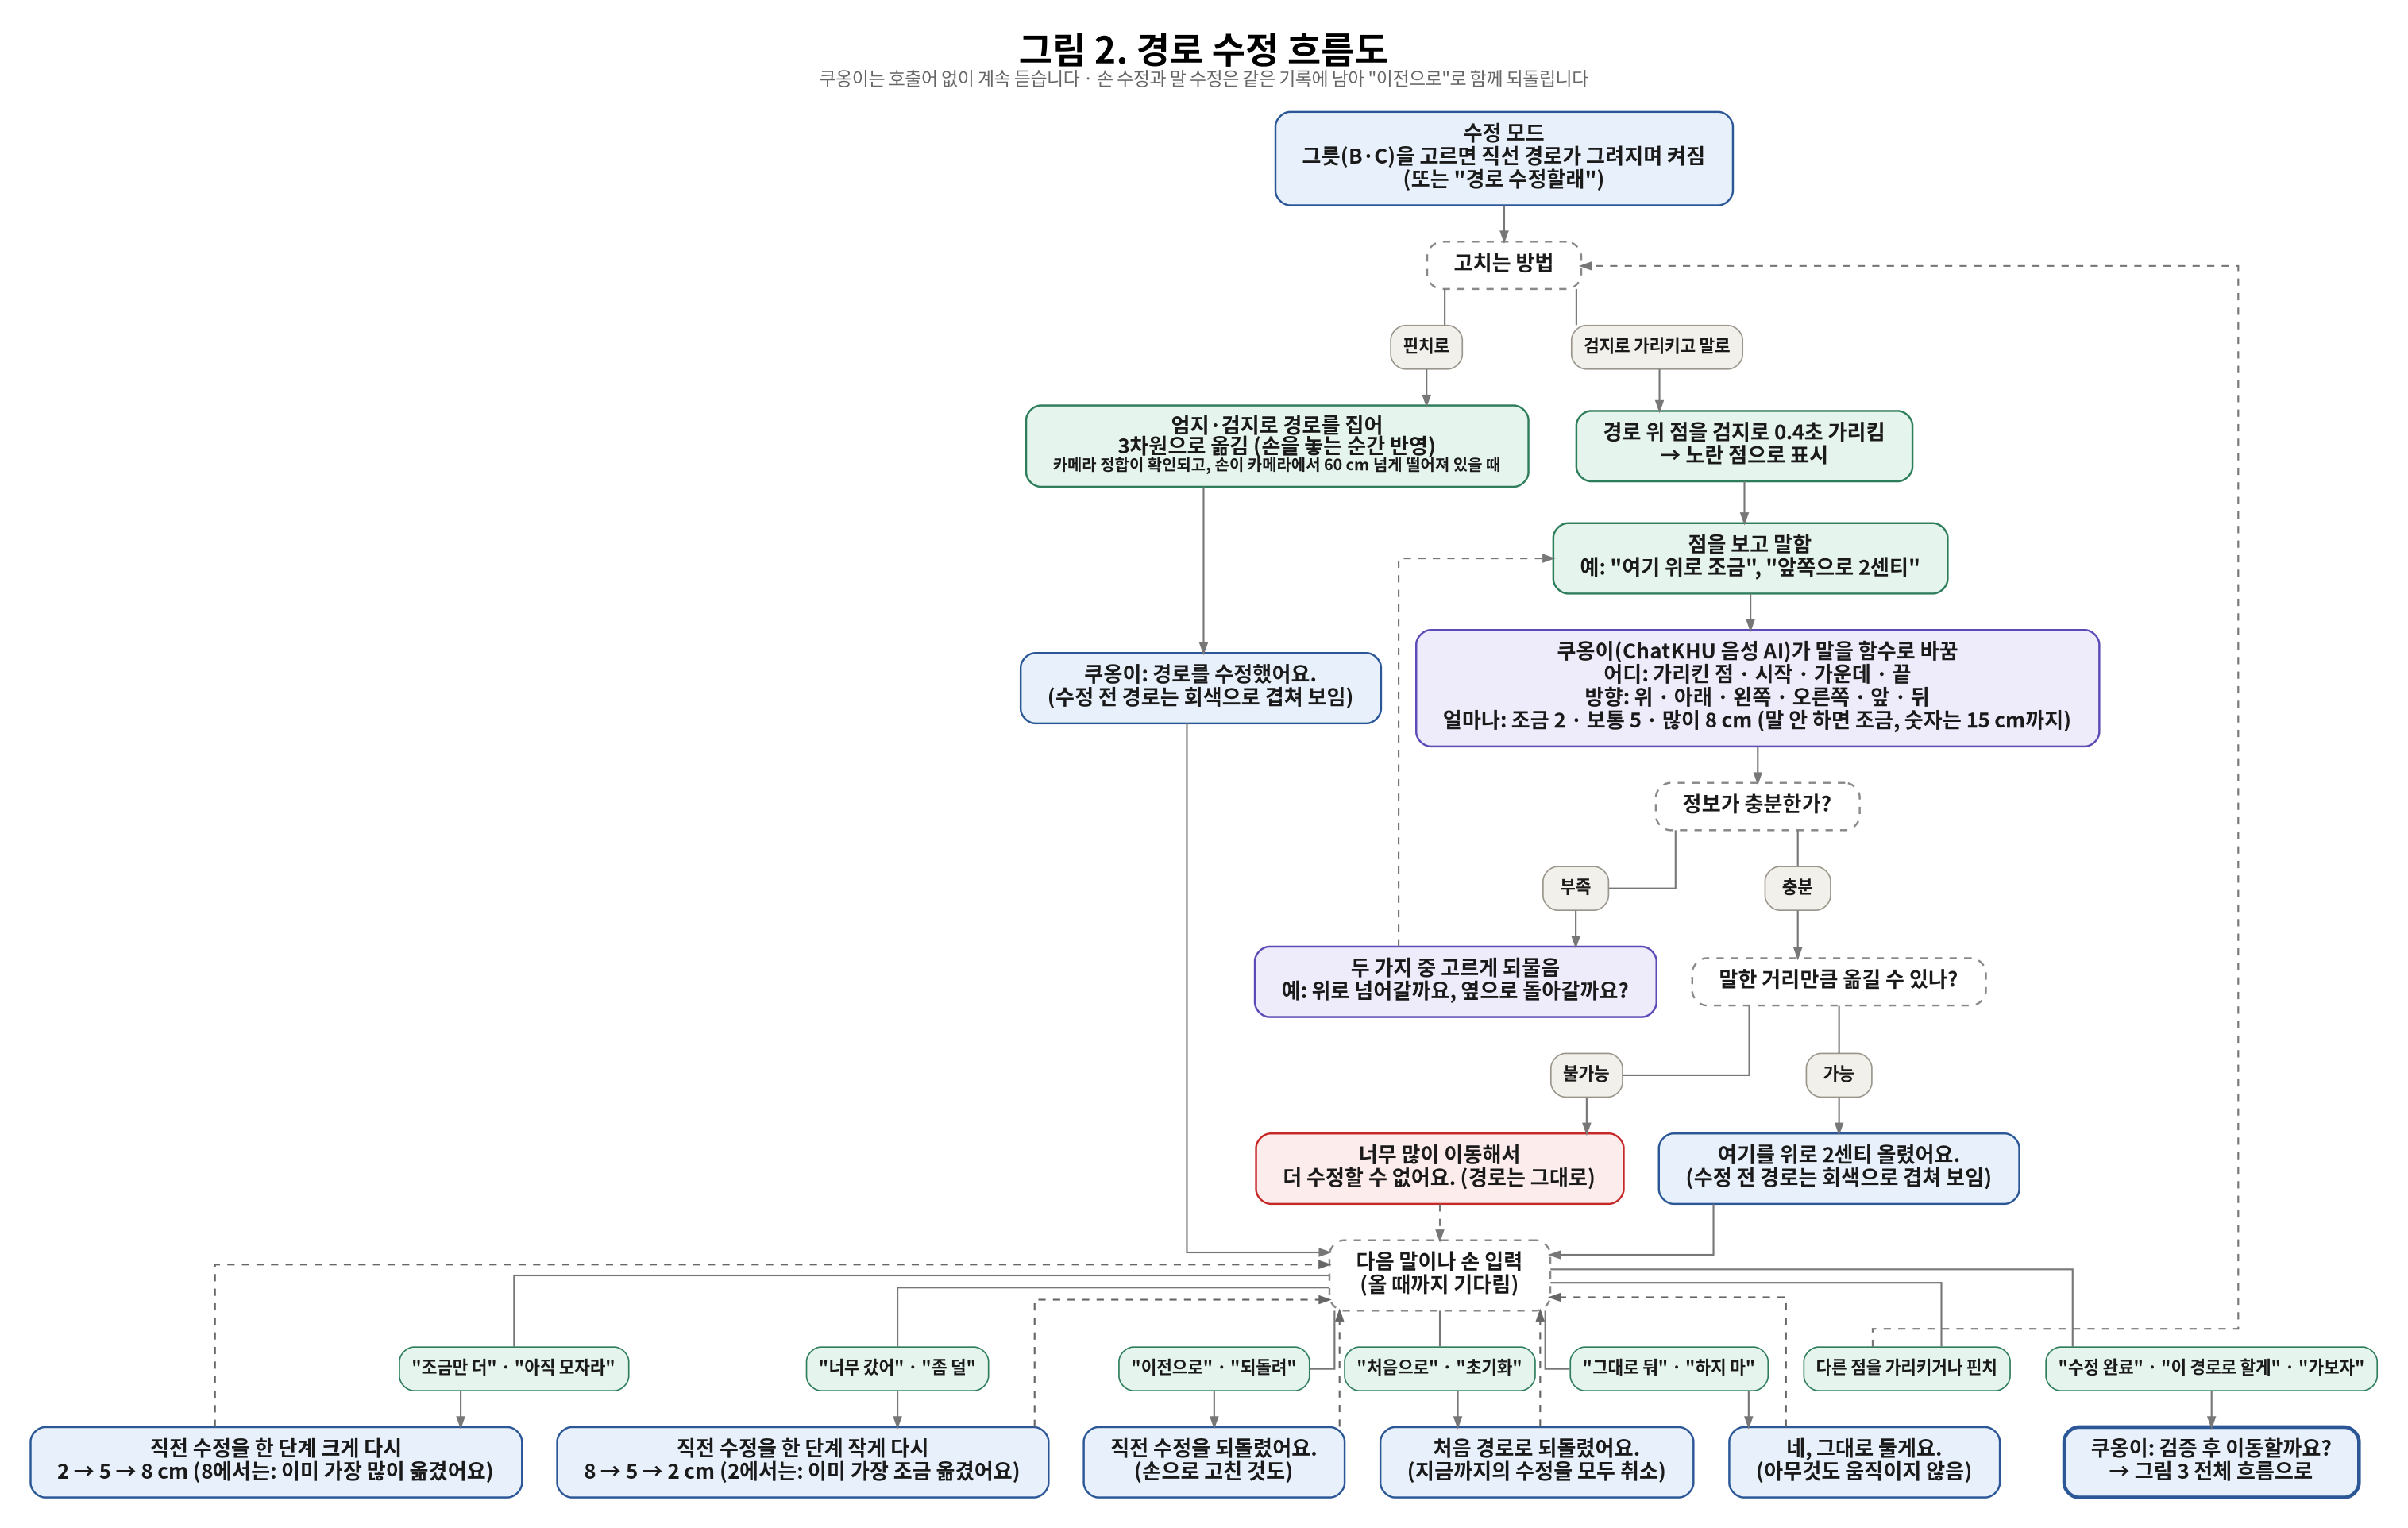

The Python source for this figure:
"""그림 2. 경로 수정 흐름도. 실행: python3 docs/figures/fig2_edit_flow.py  (graphviz dot 필요)

근거: voice/prompts/system_v8.md(수정에 필요한 정보, 되묻기, 직전 수정 이어 말하기, 결과 문장),
voice/tools.py(함수·거리 단계 2/5/8 cm, 최대 15 cm), voice/sim_link.py(adjust_amount, 손 수정 알림, too_far),
mujoco_sim/src/pinch_sim/hand_input.py(검지 0.4초 = 점 고르기, 핀치 = 3차원 옮기기, 놓으면 반영),
mujoco_sim/src/pinch_sim/session.py(edit_nudge: 말한 거리만큼 못 옮기면 바꾸지 않음), voice/config.yaml(호출어 없음).
"""
from _style import FONT, GRAY, dot_header, dot_png, pill, style

SRC = f"""digraph G {{
{dot_header("TB", nodesep=0.40, ranksep=0.42)}
  labelloc=t; label=<<FONT POINT-SIZE="30"><B>그림 2. 경로 수정 흐름도</B></FONT><BR/><FONT POINT-SIZE="15" COLOR="{GRAY}">쿠옹이는 호출어 없이 계속 듣습니다 · 손 수정과 말 수정은 같은 기록에 남아 &quot;이전으로&quot;로 함께 되돌립니다</FONT><BR/> >;

  start [label="수정 모드\\n그릇(B·C)을 고르면 직선 경로가 그려지며 켜짐\\n(또는 &quot;경로 수정할래&quot;)", {style("algo")}];
  how   [label="고치는 방법", {style("dec", dashed=True)}];
  p_pinch [label="핀치로", {pill()}];   p_point [label="검지로 가리키고 말로", {pill()}];

  pinch1 [label=<엄지·검지로 경로를 집어<BR/>3차원으로 옮김 (손을 놓는 순간 반영)<BR/><FONT POINT-SIZE="13">카메라 정합이 확인되고, 손이 카메라에서 60 cm 넘게 떨어져 있을 때</FONT>>, {style("user")}];
  pinch2 [label="쿠옹이: 경로를 수정했어요.\\n(수정 전 경로는 회색으로 겹쳐 보임)", {style("algo")}];

  point1 [label="경로 위 점을 검지로 0.4초 가리킴\\n→ 노란 점으로 표시", {style("user")}];
  say    [label="점을 보고 말함\\n예: &quot;여기 위로 조금&quot;, &quot;앞쪽으로 2센티&quot;", {style("user")}];
  judge  [label="쿠옹이(ChatKHU 음성 AI)가 말을 함수로 바꿈\\n어디: 가리킨 점 · 시작 · 가운데 · 끝\\n방향: 위 · 아래 · 왼쪽 · 오른쪽 · 앞 · 뒤\\n얼마나: 조금 2 · 보통 5 · 많이 8 cm (말 안 하면 조금, 숫자는 15 cm까지)", {style("ai")}];
  enough [label="정보가 충분한가?", {style("dec", dashed=True)}];
  ask    [label="두 가지 중 고르게 되물음\\n예: 위로 넘어갈까요, 옆으로 돌아갈까요?", {style("ai")}];
  can    [label="말한 거리만큼 옮길 수 있나?", {style("dec", dashed=True)}];
  far    [label="너무 많이 이동해서\\n더 수정할 수 없어요. (경로는 그대로)", {style("warn")}];
  moved  [label="여기를 위로 2센티 올렸어요.\\n(수정 전 경로는 회색으로 겹쳐 보임)", {style("algo")}];
  p_short [label="부족", {pill()}]; p_ok [label="충분", {pill()}]; p_no [label="불가능", {pill()}]; p_yes [label="가능", {pill()}];

  next [label="다음 말이나 손 입력\\n(올 때까지 기다림)", {style("dec", dashed=True)}];
  s_more [label="&quot;조금만 더&quot; · &quot;아직 모자라&quot;", {pill("user")}];
  s_less [label="&quot;너무 갔어&quot; · &quot;좀 덜&quot;", {pill("user")}];
  s_undo [label="&quot;이전으로&quot; · &quot;되돌려&quot;", {pill("user")}];
  s_reset [label="&quot;처음으로&quot; · &quot;초기화&quot;", {pill("user")}];
  s_keep [label="&quot;그대로 둬&quot; · &quot;하지 마&quot;", {pill("user")}];
  s_other [label="다른 점을 가리키거나 핀치", {pill("user")}];
  s_done [label="&quot;수정 완료&quot; · &quot;이 경로로 할게&quot; · &quot;가보자&quot;", {pill("user")}];
  r_more [label="직전 수정을 한 단계 크게 다시\\n2 → 5 → 8 cm (8에서는: 이미 가장 많이 옮겼어요)", {style("algo")}];
  r_less [label="직전 수정을 한 단계 작게 다시\\n8 → 5 → 2 cm (2에서는: 이미 가장 조금 옮겼어요)", {style("algo")}];
  r_undo [label="직전 수정을 되돌렸어요.\\n(손으로 고친 것도)", {style("algo")}];
  r_reset [label="처음 경로로 되돌렸어요.\\n(지금까지의 수정을 모두 취소)", {style("algo")}];
  r_keep [label="네, 그대로 둘게요.\\n(아무것도 움직이지 않음)", {style("algo")}];
  done   [label="쿠옹이: 검증 후 이동할까요?\\n→ 그림 3 전체 흐름으로", {style("algo")}, penwidth=3];

  start -> how;
  how -> p_pinch [arrowhead=none]; how -> p_point [arrowhead=none];
  p_pinch -> pinch1 -> pinch2;
  p_point -> point1 -> say -> judge -> enough;
  enough -> p_short [arrowhead=none]; p_short -> ask; ask -> say [style=dashed, constraint=false];
  enough -> p_ok [arrowhead=none]; p_ok -> can;
  can -> p_no [arrowhead=none]; p_no -> far;
  can -> p_yes [arrowhead=none]; p_yes -> moved;
  pinch2 -> next; moved -> next; far -> next [style=dashed];
  next -> s_more [arrowhead=none]; s_more -> r_more;
  next -> s_less [arrowhead=none]; s_less -> r_less;
  next -> s_undo [arrowhead=none]; s_undo -> r_undo;
  next -> s_reset [arrowhead=none]; s_reset -> r_reset;
  next -> s_keep [arrowhead=none]; s_keep -> r_keep;
  next -> s_other [arrowhead=none]; s_other -> how [style=dashed, constraint=false];
  next -> s_done [arrowhead=none]; s_done -> done;
  {{r_more r_less r_undo r_reset r_keep}} -> next [style=dashed, constraint=false, color="{GRAY}"];

  {{rank=same; p_pinch; p_point}}
  {{rank=same; pinch1; point1}}
  {{rank=same; p_short; p_ok}}
  {{rank=same; ask; can}}
  {{rank=same; s_more; s_less; s_undo; s_reset; s_keep; s_other; s_done}}
  {{rank=same; r_more; r_less; r_undo; r_reset; r_keep; done}}
}}
"""

if __name__ == "__main__":
    print(dot_png(SRC, "fig2_edit_flow"))
